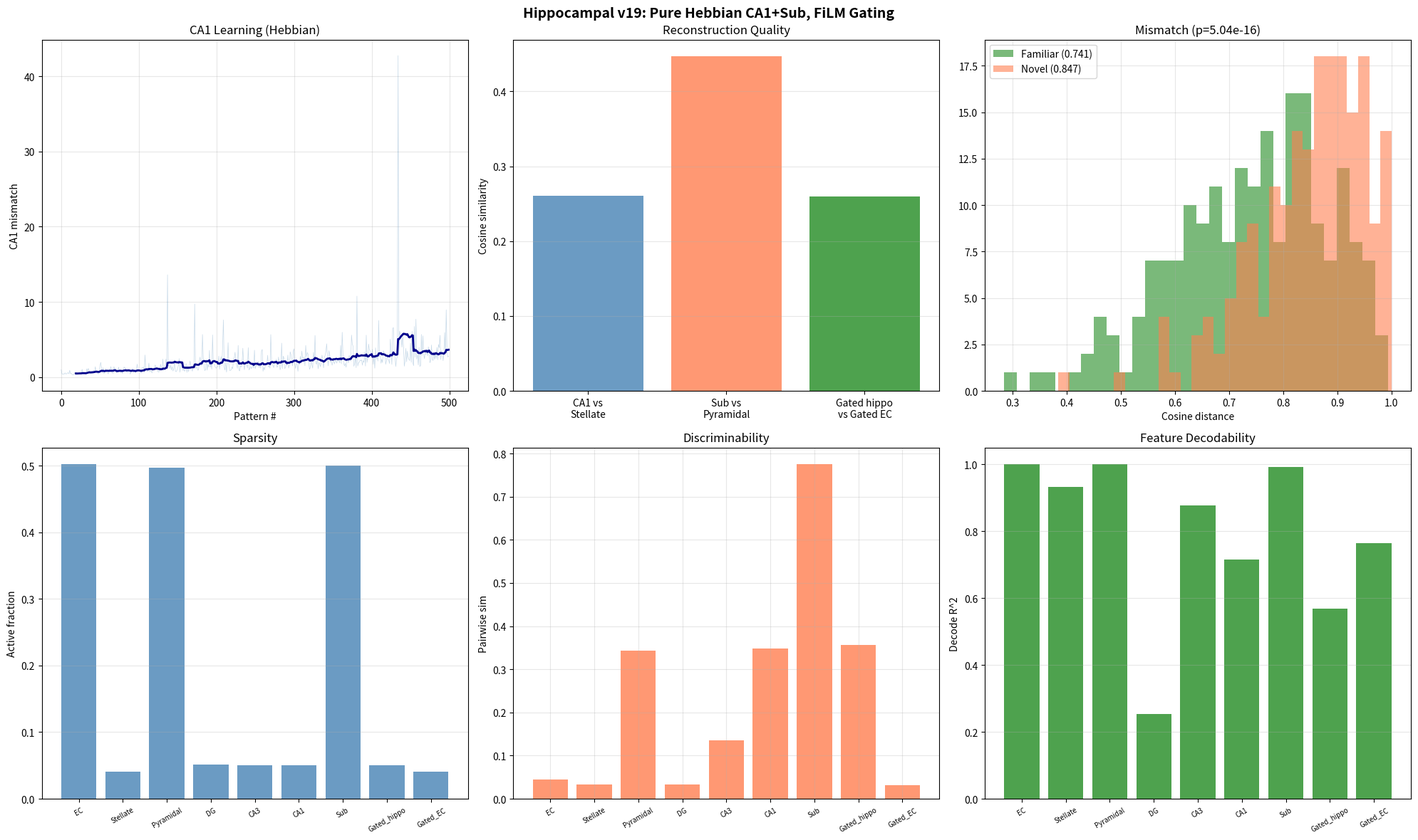

Python code for this plot:
"""
Hippocampal Consolidation v19: Pure Hebbian CA1 + Sub
======================================================

Both CA1 and Sub use pure Hebbian association:

  CA1: W_sc += lr * outer(stellate, ca3)
       Retrieval: k-WTA(50) for ~5% sparsity

  Sub: W_ca1 += lr * outer(pyramidal, ca1)
       Retrieval: k-WTA(500) for ~50% density

No error computation anywhere. No stellate connection to Sub.
Sub learns to produce pyramidal from CA1 output only.
FiLM at Vb: sigmoid(sub) * ca1.
"""

import numpy as np
import json
import matplotlib
matplotlib.use('Agg')
import matplotlib.pyplot as plt
from scipy import stats

np.random.seed(42)


# =============================================================================
# 1. UTILITY FUNCTIONS
# =============================================================================

def make_feedforward_weights(D_output, d_input, connectivity_prob=0.33):
    mask = (np.random.rand(D_output, d_input) < connectivity_prob).astype(float)
    weights = np.random.randn(D_output, d_input) * mask
    row_norms = np.linalg.norm(weights, axis=1, keepdims=True) + 1e-10
    return weights / row_norms


def build_ring_inhibition(D, sigma, connection_prob=None):
    positions = np.arange(D)
    dist = np.abs(positions[:, None] - positions[None, :])
    dist = np.minimum(dist, D - dist)
    W = np.exp(-dist**2 / (2 * sigma**2))
    W[dist > 3 * sigma] = 0
    np.fill_diagonal(W, 0)
    if connection_prob is not None:
        mask = (np.random.rand(D, D) < connection_prob).astype(float)
        np.fill_diagonal(mask, 0)
        W *= mask
    row_sums = W.sum(axis=1, keepdims=True) + 1e-10
    W /= row_sums
    return W


def apply_kwta(pattern, k):
    out = np.zeros_like(pattern)
    if k < len(pattern):
        top_k_idx = np.argpartition(pattern, -k)[-k:]
        out[top_k_idx] = pattern[top_k_idx]
    else:
        out = pattern.copy()
    return out


def cosine_similarity(a, b):
    na, nb = np.linalg.norm(a), np.linalg.norm(b)
    if na < 1e-10 or nb < 1e-10:
        return 0.0
    return np.dot(a, b) / (na * nb)


def sigmoid(x):
    return np.where(x >= 0, 1/(1+np.exp(-x)), np.exp(x)/(1+np.exp(x)))


# =============================================================================
# 2. EC SUPERFICIAL (II/III): Sparse + Dense Split
# =============================================================================

class ECSuperficial:
    """
    Splits cortical input into:
    - Stellate (sparse): lateral inhibition, ~4% active, episode-specific
    - Pyramidal (dense): no inhibition, ~50% active, general context

    Pyramidal excites stellate (dense informs sparse), not vice versa.
    """
    def __init__(self, d_ec, sigma_inh=25, gamma_inh=5.0, n_inh_steps=5,
                 pyr_to_stel_strength=0.3, connectivity_prob=0.33):
        self.d_ec = d_ec
        self.gamma_inh = gamma_inh
        self.n_inh_steps = n_inh_steps
        self.pyr_to_stel_strength = pyr_to_stel_strength

        self.W_stellate = make_feedforward_weights(d_ec, d_ec, connectivity_prob)
        self.W_inh = build_ring_inhibition(d_ec, sigma_inh)
        self.W_pyramidal = make_feedforward_weights(d_ec, d_ec, connectivity_prob)
        self.W_pyr_to_stel = make_feedforward_weights(d_ec, d_ec, connectivity_prob)

    def forward(self, cortical_input):
        pyramidal = np.maximum(self.W_pyramidal @ cortical_input, 0)

        h_raw = self.W_stellate @ cortical_input
        h_raw += self.pyr_to_stel_strength * (self.W_pyr_to_stel @ pyramidal)
        h_raw = np.maximum(h_raw, 0)

        h = h_raw.copy()
        for _ in range(self.n_inh_steps):
            inh = self.W_inh @ h
            h = np.maximum(h_raw - self.gamma_inh * inh, 0)

        return h, pyramidal  # stellate (sparse), pyramidal (dense)


# =============================================================================
# 3. DENTATE GYRUS
# =============================================================================

class DentateGyrusLateral:
    def __init__(self, d_input, D_output, sigma_inh=50, gamma_inh=1.0,
                 n_inh_steps=5, noise_scale=0.0, inh_connection_prob=None):
        self.D_output = D_output
        self.W_ff = make_feedforward_weights(D_output, d_input)
        self.W_inh = build_ring_inhibition(
            D_output, sigma_inh, connection_prob=inh_connection_prob)
        self.gamma_inh = gamma_inh
        self.n_inh_steps = n_inh_steps
        self.noise_scale = noise_scale

    def forward(self, x):
        h_raw = x @ self.W_ff.T
        h_raw = np.maximum(h_raw, 0)
        if self.noise_scale > 0 and np.any(h_raw > 0):
            mean_active = np.mean(h_raw[h_raw > 0])
            h_raw = np.maximum(
                h_raw + np.random.randn(self.D_output) * self.noise_scale * mean_active, 0)
        h = h_raw.copy()
        for _ in range(self.n_inh_steps):
            inh = self.W_inh @ h
            h = np.maximum(h_raw - self.gamma_inh * inh, 0)
        return h


# =============================================================================
# 4. CA3
# =============================================================================

class CA3:
    def __init__(self, N, k_active):
        self.N = N
        self.k_active = k_active
        self.W = np.zeros((N, N))
        self.n_stored = 0
        self.mean_activity = np.zeros(N)

    def store_online(self, pattern):
        p = pattern / (np.linalg.norm(pattern) + 1e-10)
        self.n_stored += 1
        self.mean_activity += (p - self.mean_activity) / self.n_stored
        p_c = p - self.mean_activity
        self.W += np.outer(p_c, p_c)
        np.fill_diagonal(self.W, 0)

    def retrieve(self, cue, n_iterations=5):
        x = cue / (np.linalg.norm(cue) + 1e-10)
        for _ in range(n_iterations):
            h = np.maximum(self.W @ x, 0)
            x_new = apply_kwta(h, self.k_active)
            x_new = x_new / (np.linalg.norm(x_new) + 1e-10)
            if np.allclose(x, x_new, atol=1e-6):
                break
            x = x_new
        return x


# =============================================================================
# 5. CA1 (TA from stellate/sparse signal)
# =============================================================================

class CA1:
    """
    CA1 associates stellate activity with CA3 input via Hebbian learning.

    During encoding: stellate is directly imposed on CA1 (postsynaptic).
    CA3 arrives at Schaffer synapses (presynaptic). Hebbian rule:
      W_sc += lr * outer(stellate, ca3)

    The outer product is ~0.2% nonzero (4% stellate * 5% CA3), so each
    episode writes to a tiny, pattern-specific subset of the matrix.

    During retrieval: W_sc @ ca3 reactivates the stellate neurons that
    were associated with this CA3 pattern. k-WTA cleans up.

    Weight decay provides forgetting. No error computation.
    """
    def __init__(self, N_ca1, N_ca3, d_ec,
                 lr=0.3, weight_decay=0.998, connectivity_prob=0.33,
                 k_active=50):
        self.N_ca1 = N_ca1
        self.lr = lr
        self.weight_decay = weight_decay
        self.k_active = k_active

        mask = (np.random.rand(N_ca1, N_ca3) < connectivity_prob).astype(float)
        self.W_sc = np.zeros((N_ca1, N_ca3))
        self.connectivity_mask = mask.copy()
        self.n_episodes = 0

    def encode(self, x_ca3, x_ec_stel):
        """Pure Hebbian: associate stellate (post) with CA3 (pre)."""
        self.W_sc += self.lr * np.outer(x_ec_stel, x_ca3)
        self.W_sc *= self.weight_decay
        self.W_sc *= self.connectivity_mask
        self.n_episodes += 1

    def retrieve(self, x_ca3, x_ec_stel=None):
        """ReLU + k-WTA."""
        h_sc = np.maximum(self.W_sc @ x_ca3, 0)
        h_out = apply_kwta(h_sc, self.k_active)

        mismatch = 0.0
        if x_ec_stel is not None:
            error = x_ec_stel - h_out
            mismatch = float(np.linalg.norm(error) / (np.linalg.norm(x_ec_stel) + 1e-10))
        return h_out, mismatch


# =============================================================================
# 6. SUBICULUM (learns dense component from CA1 sparse)
# =============================================================================

class Subiculum:
    """
    Learns to produce pyramidal (dense) from CA1 (sparse) via pure Hebbian.

    W_ca1 += lr * outer(pyramidal, ca1_output)

    Outer product is ~2.5% nonzero (50% pyramidal * 5% CA1).
    Slower lr than CA1 (conventional LTP vs BTSP-like).
    k-WTA at 500 to match pyramidal density (~50%).
    Zero-initialized weights (silent synapses).
    """
    def __init__(self, N_sub, N_ca1, d_ec,
                 lr=1.0, connectivity_prob=0.33, k_active=500):
        self.N_sub = N_sub
        self.lr = lr
        self.k_active = k_active

        mask_ca1 = (np.random.rand(N_sub, N_ca1) < connectivity_prob).astype(float)
        self.W_ca1 = np.zeros((N_sub, N_ca1))
        self.mask_ca1 = mask_ca1.copy()
        self.n_episodes = 0

    def encode(self, ca1_output, ec_pyramidal):
        """Pure Hebbian: associate pyramidal (post) with CA1 (pre)."""
        self.W_ca1 += self.lr * np.outer(ec_pyramidal, ca1_output)
        self.W_ca1 *= self.mask_ca1
        self.n_episodes += 1

    def replay(self, ca1_output):
        """ReLU + k-WTA to match pyramidal density."""
        h = np.maximum(self.W_ca1 @ ca1_output, 0)
        return apply_kwta(h, self.k_active)


# =============================================================================
# 7. EC DEEP Vb (FiLM gating)
# =============================================================================

class ECDeepVb:
    """FiLM: dense modulates sparse. No learned weights."""
    @staticmethod
    def gate(sparse_signal, dense_signal):
        gamma = sigmoid(dense_signal)
        return gamma * sparse_signal

    @staticmethod
    def hippocampal_output(ca1_output, sub_output):
        return ECDeepVb.gate(ca1_output, sub_output)

    @staticmethod
    def ec_target(stellate, pyramidal):
        return ECDeepVb.gate(stellate, pyramidal)


# =============================================================================
# 8. HIPPOCAMPAL SYSTEM
# =============================================================================

class HippocampalSystem:
    def __init__(self, d_ec, D_dg, N_ca3, N_ca1, k_ca3,
                 dg_params=None, ca1_params=None, sub_params=None,
                 ec_sup_params=None, N_sub=1000, ca3_retrieval_iterations=5):
        self.d_ec = d_ec
        self.ca3_retrieval_iterations = ca3_retrieval_iterations

        self.ec_sup = ECSuperficial(d_ec, **(ec_sup_params or {}))
        self.dg = DentateGyrusLateral(d_ec, D_dg, **(dg_params or {}))
        self.ca3 = CA3(N_ca3, k_ca3)
        self.ca1 = CA1(N_ca1, N_ca3, d_ec, **(ca1_params or {}))
        self.sub = Subiculum(N_sub, N_ca1, d_ec, **(sub_params or {}))

        self.ec_store = []

    def encode_batch(self, ec_patterns):
        self.ec_store = [ec.copy() for ec in ec_patterns]
        ca1_mismatches = []

        for ec in ec_patterns:
            stellate, pyramidal = self.ec_sup.forward(ec)

            # Storage: stellate -> DG -> CA3
            dg_out = self.dg.forward(stellate)
            self.ca3.store_online(dg_out)

            # CA1 encoding: Schaffer from DG, TA from stellate
            self.ca1.encode(dg_out, stellate)

            # CA1 output for Sub training
            ca3_out = self.ca3.retrieve(dg_out, self.ca3_retrieval_iterations)
            ca1_out, mm = self.ca1.retrieve(ca3_out, stellate)
            ca1_mismatches.append(mm)

            # Sub: learns dense (pyramidal) from CA1 sparse
            self.sub.encode(ca1_out, pyramidal)

        return ca1_mismatches

    def replay_to_output(self, ec_query):
        stellate, pyramidal = self.ec_sup.forward(ec_query)
        dg_out = self.dg.forward(stellate)
        ca3_out = self.ca3.retrieve(dg_out, self.ca3_retrieval_iterations)
        ca1_out, ca1_mm = self.ca1.retrieve(ca3_out, stellate)
        sub_out = self.sub.replay(ca1_out)
        gated = ECDeepVb.hippocampal_output(ca1_out, sub_out)
        return gated, {
            "ca1_mismatch": ca1_mm,
            "ca1_out": ca1_out, "sub_out": sub_out,
            "stellate": stellate, "pyramidal": pyramidal,
        }

    def generate_replay_batch(self):
        return [self.replay_to_output(ec)[0] for ec in self.ec_store]

    def get_stage_outputs(self, ec_pattern):
        stellate, pyramidal = self.ec_sup.forward(ec_pattern)
        dg_out = self.dg.forward(stellate)
        ca3_out = self.ca3.retrieve(dg_out, self.ca3_retrieval_iterations)
        ca1_out, _ = self.ca1.retrieve(ca3_out, stellate)
        sub_out = self.sub.replay(ca1_out)
        gated_hippo = ECDeepVb.hippocampal_output(ca1_out, sub_out)
        gated_ec = ECDeepVb.ec_target(stellate, pyramidal)
        return {
            "ec_input": ec_pattern,
            "stellate": stellate, "pyramidal": pyramidal,
            "dg": dg_out, "ca3": ca3_out,
            "ca1": ca1_out, "sub": sub_out,
            "gated_hippo": gated_hippo, "gated_ec": gated_ec,
        }


# =============================================================================
# 9. WORLD MODEL
# =============================================================================

class SparseFeatureWorld:
    def __init__(self, N_features, d_ec, sparsity_base=0.1, sparsity_decay=0.99):
        self.N_features = N_features
        self.d_ec = d_ec
        self.sparsities = np.clip(
            [sparsity_base * (sparsity_decay ** i) for i in range(N_features)],
            0.005, 0.5)
        self.sparsities = np.array(self.sparsities)
        raw = np.random.randn(d_ec, N_features)
        col_norms = np.linalg.norm(raw, axis=0, keepdims=True) + 1e-10
        self.W_ec = raw / col_norms
        self.W_ec_pinv = np.linalg.pinv(self.W_ec)

    def generate_observation(self):
        active = (np.random.rand(self.N_features) < self.sparsities).astype(float)
        values = np.random.uniform(0, 1, self.N_features)
        features = active * values
        ec = self.W_ec @ features
        return features, ec

    def generate_batch(self, n):
        features_list, ec_list = [], []
        for _ in range(n):
            f, ec = self.generate_observation()
            features_list.append(f)
            ec_list.append(ec)
        return np.array(features_list), np.array(ec_list)


# =============================================================================
# 10. ANALYSIS TOOLS
# =============================================================================

def measure_stage(reprs, dim, features_probe=None, world=None, n_feat=100):
    active_frac = float(np.mean(reprs > 0))
    cov = np.cov(reprs.T)
    eigvals = np.maximum(np.linalg.eigvalsh(cov), 0)
    total_var = np.sum(eigvals) + 1e-10
    pr = total_var ** 2 / (np.sum(eigvals ** 2) + 1e-10)

    n_sample = min(200, len(reprs))
    idx = np.random.choice(len(reprs), n_sample, replace=False)
    pair_sims = []
    for ii in range(n_sample):
        for jj in range(ii + 1, min(ii + 20, n_sample)):
            pair_sims.append(cosine_similarity(reprs[idx[ii]], reprs[idx[jj]]))

    decode_r2 = 0.0
    if features_probe is not None and world is not None:
        lam = 0.01
        HTH_inv = np.linalg.inv(reprs.T @ reprs + lam * np.eye(reprs.shape[1]))
        r2s = []
        for fi in range(min(n_feat, world.N_features)):
            y = features_probe[:len(reprs), fi]
            w = HTH_inv @ (reprs.T @ y)
            ss_res = np.sum((y - reprs @ w) ** 2)
            ss_tot = np.sum((y - np.mean(y)) ** 2) + 1e-10
            r2s.append(max(0.0, 1.0 - ss_res / ss_tot))
        decode_r2 = float(np.mean(r2s))

    return {
        "n_dims": dim, "active_fraction": active_frac,
        "participation_ratio": float(pr),
        "pr_normalized": float(pr / dim) if dim > 0 else 0.0,
        "mean_pairwise_sim": float(np.mean(pair_sims)) if pair_sims else 0.0,
        "feature_decode_r2_mean": decode_r2,
    }


# =============================================================================
# 11. PARAMETERS
# =============================================================================

d_ec = 1000
N_features = 200
sparsity_base = 0.1
sparsity_decay = 0.99

D_dg = 1000
N_ca3 = 1000
N_ca1 = 1000
N_sub = 1000
k_ca3 = 50
ca3_retrieval_iters = 5

ec_sup_params = {
    "sigma_inh": 25, "gamma_inh": 5.0, "n_inh_steps": 5,
    "pyr_to_stel_strength": 0.3,
}

dg_params = {
    "sigma_inh": 25, "gamma_inh": 5.0, "n_inh_steps": 5, "noise_scale": 0.0,
}

ca1_params = {
    "lr": 50.0, "weight_decay": 1.000, "k_active": 50,
}

sub_params = {
    "lr": 1.0, "connectivity_prob": 0.33, "k_active": 500,
}

N_experience = 500
N_probe = 500

print("=" * 70)
print("HIPPOCAMPAL v19: PURE HEBBIAN CA1+SUB, FiLM GATING")
print("=" * 70)
print(f"\nWorld: {N_features} features -> EC({d_ec})")
print(f"EC: stellate(sparse ~4%) + pyramidal(dense ~50%)")
print(f"Storage: stellate -> DG({D_dg}) -> CA3({N_ca3})")
print(f"CA1(1000): pure Hebbian + k-WTA(50) + decay.")
print(f"Sub({N_sub}): pure Hebbian + k-WTA(500).")
print(f"Vb: FiLM = sigmoid(sub) * ca1")
print(f"Data: {N_experience} experiences, {N_probe} probes")


# =============================================================================
# 12. GENERATE WORLD
# =============================================================================

print(f"\n{'=' * 70}")
print("PHASE 1: Generating world")
print("=" * 70)

world = SparseFeatureWorld(N_features, d_ec, sparsity_base, sparsity_decay)
features_exp, ec_exp = world.generate_batch(N_experience)
features_probe, ec_probe = world.generate_batch(N_probe)
print(f"  {N_experience} exp, {N_probe} probes")
print(f"  Mean features active: {np.mean(np.sum(features_exp > 0, axis=1)):.1f}")


# =============================================================================
# 13. ENCODING
# =============================================================================

print(f"\n{'=' * 70}")
print("PHASE 2: Encoding")
print("=" * 70)

hipp = HippocampalSystem(
    d_ec, D_dg, N_ca3, N_ca1, k_ca3,
    dg_params=dg_params, ca1_params=ca1_params, sub_params=sub_params,
    ec_sup_params=ec_sup_params, N_sub=N_sub,
    ca3_retrieval_iterations=ca3_retrieval_iters)

ca1_mm = hipp.encode_batch(ec_exp)
print(f"  Encoded {N_experience} patterns")
print(f"  CA1 mismatch: first={ca1_mm[0]:.4f}, last={ca1_mm[-1]:.4f}, "
      f"mean={np.mean(ca1_mm):.4f}")


# =============================================================================
# 13b. DETAILED CA1 DIAGNOSTICS
# =============================================================================

print(f"\n{'=' * 70}")
print("PHASE 2b: Detailed CA1 diagnostics")
print("=" * 70)

# --- W_sc weight statistics ---
W = hipp.ca1.W_sc
W_nonzero = W[W != 0]
print(f"\n  W_sc weight statistics:")
print(f"    Shape: {W.shape}")
print(f"    Fraction nonzero: {np.mean(W != 0):.4f}")
print(f"    Fraction positive: {np.mean(W > 0):.4f}")
print(f"    Fraction negative: {np.mean(W < 0):.4f}")
if len(W_nonzero) > 0:
    print(f"    Nonzero mean: {np.mean(W_nonzero):.6f}")
    print(f"    Nonzero std: {np.std(W_nonzero):.6f}")
    print(f"    Nonzero abs mean: {np.mean(np.abs(W_nonzero)):.6f}")
    print(f"    Max: {np.max(W):.6f}, Min: {np.min(W):.6f}")
    print(f"    Percentiles (abs): 50th={np.percentile(np.abs(W_nonzero), 50):.6f}, "
          f"90th={np.percentile(np.abs(W_nonzero), 90):.6f}, "
          f"99th={np.percentile(np.abs(W_nonzero), 99):.6f}")

# Row norms (each row = one CA1 neuron's incoming weights)
row_norms = np.linalg.norm(W, axis=1)
print(f"\n  W_sc row norms (per CA1 neuron):")
print(f"    Mean: {np.mean(row_norms):.6f}")
print(f"    Std: {np.std(row_norms):.6f}")
print(f"    Max: {np.max(row_norms):.6f}")
print(f"    Fraction with norm > 0.01: {np.mean(row_norms > 0.01):.4f}")
print(f"    Fraction with norm > 0.1: {np.mean(row_norms > 0.1):.4f}")
print(f"    Fraction with norm > 1.0: {np.mean(row_norms > 1.0):.4f}")

# --- Per-pattern CA1 internals (sample 10 patterns) ---
print(f"\n  Per-pattern CA1 internals (10 encoded patterns):")
sample_idx = np.linspace(0, N_experience-1, 10, dtype=int)

for idx in sample_idx:
    ec = ec_exp[idx]
    stellate, pyramidal = hipp.ec_sup.forward(ec)
    dg_out = hipp.dg.forward(stellate)
    ca3_out = hipp.ca3.retrieve(dg_out, ca3_retrieval_iters)

    # Stellate = direct teaching target (no W_ta)
    stel_active = np.mean(stellate > 0)
    stel_max = np.max(stellate) if np.any(stellate > 0) else 0

    # Schaffer activation
    h_sc = np.maximum(hipp.ca1.W_sc @ ca3_out, 0)
    h_sc_active = np.mean(h_sc > 0)
    h_sc_max = np.max(h_sc) if np.any(h_sc > 0) else 0

    # Error
    error = stellate - h_sc
    error_nonzero = np.mean(np.abs(error) > 1e-10)

    ca3_active = np.mean(ca3_out > 0)

    print(f"    Pattern {idx:3d}: "
          f"stel_active={stel_active:.3f}, "
          f"stel_max={stel_max:.4f}, "
          f"ca3_active={ca3_active:.3f}, "
          f"h_sc_active={h_sc_active:.3f}, "
          f"h_sc_max={h_sc_max:.4f}, "
          f"error_nonzero={error_nonzero:.3f}")

# --- CA1 retrieve output stats (first 20) ---
print(f"\n  CA1 retrieve output stats (first 20 encoded patterns):")
for idx in range(20):
    ec = ec_exp[idx]
    stellate, pyramidal = hipp.ec_sup.forward(ec)
    dg_out = hipp.dg.forward(stellate)
    ca3_out = hipp.ca3.retrieve(dg_out, ca3_retrieval_iters)
    ca1_out, mm = hipp.ca1.retrieve(ca3_out, stellate)

    ca1_active = np.mean(ca1_out > 0)
    ca1_norm = np.linalg.norm(ca1_out)
    cos_to_stel = cosine_similarity(ca1_out, stellate)

    print(f"    Pattern {idx:3d}: "
          f"ca1_active={ca1_active:.3f}, "
          f"ca1_norm={ca1_norm:.4f}, "
          f"cos(ca1, stellate)={cos_to_stel:.4f}, "
          f"mismatch={mm:.4f}")

# --- Pairwise similarity of CA1 outputs (first 50) ---
print(f"\n  CA1 output pairwise similarities (first 50 patterns):")
ca1_outputs_sample = []
for idx in range(min(50, N_experience)):
    ec = ec_exp[idx]
    stellate, _ = hipp.ec_sup.forward(ec)
    dg_out = hipp.dg.forward(stellate)
    ca3_out = hipp.ca3.retrieve(dg_out, ca3_retrieval_iters)
    ca1_out, _ = hipp.ca1.retrieve(ca3_out, stellate)
    ca1_outputs_sample.append(ca1_out)

ca1_pair_sims = []
for i in range(len(ca1_outputs_sample)):
    for j in range(i+1, min(i+10, len(ca1_outputs_sample))):
        ca1_pair_sims.append(cosine_similarity(
            ca1_outputs_sample[i], ca1_outputs_sample[j]))
print(f"    Mean pairwise sim: {np.mean(ca1_pair_sims):.4f}")
print(f"    Std: {np.std(ca1_pair_sims):.4f}")
print(f"    Min: {np.min(ca1_pair_sims):.4f}, Max: {np.max(ca1_pair_sims):.4f}")

# --- CA3 pairwise similarities ---
print(f"\n  CA3 retrieval pairwise similarities (first 50 patterns):")
ca3_outputs_sample = []
for idx in range(min(50, N_experience)):
    ec = ec_exp[idx]
    stellate, _ = hipp.ec_sup.forward(ec)
    dg_out = hipp.dg.forward(stellate)
    ca3_out = hipp.ca3.retrieve(dg_out, ca3_retrieval_iters)
    ca3_outputs_sample.append(ca3_out)

ca3_pair_sims = []
for i in range(len(ca3_outputs_sample)):
    for j in range(i+1, min(i+10, len(ca3_outputs_sample))):
        ca3_pair_sims.append(cosine_similarity(
            ca3_outputs_sample[i], ca3_outputs_sample[j]))
print(f"    Mean pairwise sim: {np.mean(ca3_pair_sims):.4f}")
print(f"    Std: {np.std(ca3_pair_sims):.4f}")


# =============================================================================
# 14. REPLAY QUALITY
# =============================================================================

print(f"\n{'=' * 70}")
print("PHASE 3: Replay quality")
print("=" * 70)

ca1_sims, sub_sims, gated_sims, ec_target_sims = [], [], [], []
fracs = {"stel": [], "pyr": [], "ca1": [], "sub": [], "gated": []}

for i, ec in enumerate(ec_exp[:200]):
    s = hipp.get_stage_outputs(ec)

    ca1_sims.append(cosine_similarity(s["stellate"], s["ca1"]))
    sub_sims.append(cosine_similarity(s["pyramidal"], s["sub"]))
    gated_sims.append(cosine_similarity(s["gated_ec"], s["gated_hippo"]))
    ec_target_sims.append(cosine_similarity(ec, s["gated_hippo"]))

    fracs["stel"].append(float(np.mean(s["stellate"] > 0)))
    fracs["pyr"].append(float(np.mean(s["pyramidal"] > 0)))
    fracs["ca1"].append(float(np.mean(s["ca1"] > 0)))
    fracs["sub"].append(float(np.mean(s["sub"] > 0)))
    fracs["gated"].append(float(np.mean(s["gated_hippo"] > 0)))

print(f"  Component reconstruction quality:")
print(f"    CA1 vs Stellate (sparse target):   {np.mean(ca1_sims):.4f}")
print(f"    Sub vs Pyramidal (dense target):    {np.mean(sub_sims):.4f}")
print(f"    Gated hippo vs Gated EC:            {np.mean(gated_sims):.4f}")
print(f"    Gated hippo vs original EC input:   {np.mean(ec_target_sims):.4f}")

print(f"\n  Active fractions:")
for k, v in fracs.items():
    print(f"    {k:>8s}: {np.mean(v):.3f}")


# =============================================================================
# 15. MISMATCH DETECTION
# =============================================================================

print(f"\n{'=' * 70}")
print("PHASE 4: Mismatch detection")
print("=" * 70)

familiar_mm = []
for ec in ec_exp[:200]:
    s = hipp.get_stage_outputs(ec)
    familiar_mm.append(1.0 - cosine_similarity(s["gated_hippo"], s["gated_ec"]))

novel_mm = []
for ec in ec_probe[:200]:
    s = hipp.get_stage_outputs(ec)
    novel_mm.append(1.0 - cosine_similarity(s["gated_hippo"], s["gated_ec"]))

print(f"  Familiar cosine dist: {np.mean(familiar_mm):.4f} +/- {np.std(familiar_mm):.4f}")
print(f"  Novel cosine dist:    {np.mean(novel_mm):.4f} +/- {np.std(novel_mm):.4f}")
print(f"  Separation: {np.mean(novel_mm) - np.mean(familiar_mm):.4f}")

t_stat, p_val = stats.ttest_ind(novel_mm, familiar_mm)
print(f"  t-test: t={t_stat:.3f}, p={p_val:.2e}")


# =============================================================================
# 16. STAGE REPRESENTATION ANALYSIS
# =============================================================================

print(f"\n{'=' * 70}")
print("PHASE 5: Representation quality by stage")
print("=" * 70)

n_a = min(300, N_probe)
all_reprs = {k: [] for k in
    ["EC", "Stellate", "Pyramidal", "DG", "CA3", "CA1", "Sub",
     "Gated_hippo", "Gated_EC"]}

for ec in ec_probe[:n_a]:
    s = hipp.get_stage_outputs(ec)
    all_reprs["EC"].append(s["ec_input"])
    all_reprs["Stellate"].append(s["stellate"])
    all_reprs["Pyramidal"].append(s["pyramidal"])
    all_reprs["DG"].append(s["dg"])
    all_reprs["CA3"].append(s["ca3"])
    all_reprs["CA1"].append(s["ca1"])
    all_reprs["Sub"].append(s["sub"])
    all_reprs["Gated_hippo"].append(s["gated_hippo"])
    all_reprs["Gated_EC"].append(s["gated_ec"])

stage_results = {}
for name in all_reprs:
    reprs = np.array(all_reprs[name])
    result = measure_stage(reprs, d_ec, features_probe, world)
    stage_results[name] = result
    print(f"  {name:>12s}: active={result['active_fraction']:.3f}, "
          f"PR={result['participation_ratio']:.1f}, "
          f"pair_sim={result['mean_pairwise_sim']:.4f}, "
          f"decode_R2={result['feature_decode_r2_mean']:.4f}")


# =============================================================================
# 17. SAVE RESULTS
# =============================================================================

print(f"\n{'=' * 70}")
print("Saving results...")
print("=" * 70)

results = {
    "params": {
        "d_ec": d_ec, "N_features": N_features,
        "D_dg": D_dg, "N_ca3": N_ca3, "N_ca1": N_ca1, "N_sub": N_sub,
        "k_ca3": k_ca3, "N_experience": N_experience, "N_probe": N_probe,
    },
    "replay_quality": {
        "ca1_vs_stellate": float(np.mean(ca1_sims)),
        "sub_vs_pyramidal": float(np.mean(sub_sims)),
        "gated_hippo_vs_gated_ec": float(np.mean(gated_sims)),
        "gated_hippo_vs_ec_input": float(np.mean(ec_target_sims)),
    },
    "active_fractions": {k: float(np.mean(v)) for k, v in fracs.items()},
    "mismatch_detection": {
        "familiar_mean": float(np.mean(familiar_mm)),
        "novel_mean": float(np.mean(novel_mm)),
        "separation": float(np.mean(novel_mm) - np.mean(familiar_mm)),
        "p_val": float(p_val),
    },
    "stage_representations": stage_results,
}

with open("consolidation_v19_results.json", "w") as f:
    json.dump(results, f, indent=2)
print("  Saved to consolidation_v19_results.json")


# =============================================================================
# 18. VISUALIZATION
# =============================================================================

print("\nGenerating plots...")
fig, axes = plt.subplots(2, 3, figsize=(20, 12))
fig.suptitle("Hippocampal v19: Pure Hebbian CA1+Sub, FiLM Gating",
             fontsize=14, fontweight='bold')

# Panel 1: CA1 mismatch
ax = axes[0, 0]
ax.plot(ca1_mm, alpha=0.3, color="steelblue", linewidth=0.5)
w = 20
if len(ca1_mm) > w:
    sm = np.convolve(ca1_mm, np.ones(w)/w, mode='valid')
    ax.plot(range(w-1, len(ca1_mm)), sm, color="darkblue", linewidth=2)
ax.set_xlabel("Pattern #"); ax.set_ylabel("CA1 mismatch")
ax.set_title("CA1 Learning (Hebbian)"); ax.grid(True, alpha=0.3)

# Panel 2: Component reconstruction
ax = axes[0, 1]
methods = ["CA1 vs\nStellate", "Sub vs\nPyramidal", "Gated hippo\nvs Gated EC"]
vals = [np.mean(ca1_sims), np.mean(sub_sims), np.mean(gated_sims)]
colors = ["steelblue", "coral", "forestgreen"]
ax.bar(methods, vals, color=colors, alpha=0.8)
ax.set_ylabel("Cosine similarity"); ax.set_title("Reconstruction Quality")
ax.grid(True, alpha=0.3, axis="y")

# Panel 3: Mismatch detection
ax = axes[0, 2]
ax.hist(familiar_mm, bins=30, alpha=0.6, label=f"Familiar ({np.mean(familiar_mm):.3f})",
        color="forestgreen")
ax.hist(novel_mm, bins=30, alpha=0.6, label=f"Novel ({np.mean(novel_mm):.3f})",
        color="coral")
ax.set_xlabel("Cosine distance"); ax.set_title(f"Mismatch (p={p_val:.2e})")
ax.legend(); ax.grid(True, alpha=0.3)

# Panel 4: Active fraction
ax = axes[1, 0]
stage_order = ["EC", "Stellate", "Pyramidal", "DG", "CA3", "CA1", "Sub",
               "Gated_hippo", "Gated_EC"]
af = [stage_results[s]["active_fraction"] for s in stage_order]
x = np.arange(len(stage_order))
ax.bar(x, af, color="steelblue", alpha=0.8)
ax.set_xticks(x); ax.set_xticklabels(stage_order, fontsize=7, rotation=30)
ax.set_ylabel("Active fraction"); ax.set_title("Sparsity"); ax.grid(True, alpha=0.3, axis="y")

# Panel 5: Pairwise similarity
ax = axes[1, 1]
ps = [stage_results[s]["mean_pairwise_sim"] for s in stage_order]
ax.bar(x, ps, color="coral", alpha=0.8)
ax.set_xticks(x); ax.set_xticklabels(stage_order, fontsize=7, rotation=30)
ax.set_ylabel("Pairwise sim"); ax.set_title("Discriminability"); ax.grid(True, alpha=0.3)

# Panel 6: Feature decode R^2
ax = axes[1, 2]
dr = [stage_results[s]["feature_decode_r2_mean"] for s in stage_order]
ax.bar(x, dr, color="forestgreen", alpha=0.8)
ax.set_xticks(x); ax.set_xticklabels(stage_order, fontsize=7, rotation=30)
ax.set_ylabel("Decode R^2"); ax.set_title("Feature Decodability"); ax.grid(True, alpha=0.3, axis="y")

plt.tight_layout()
plt.savefig("consolidation_v19_results.png", dpi=150, bbox_inches='tight')
print("  Saved plot")

print(f"\n{'=' * 70}")
print("DONE")
print("=" * 70)
